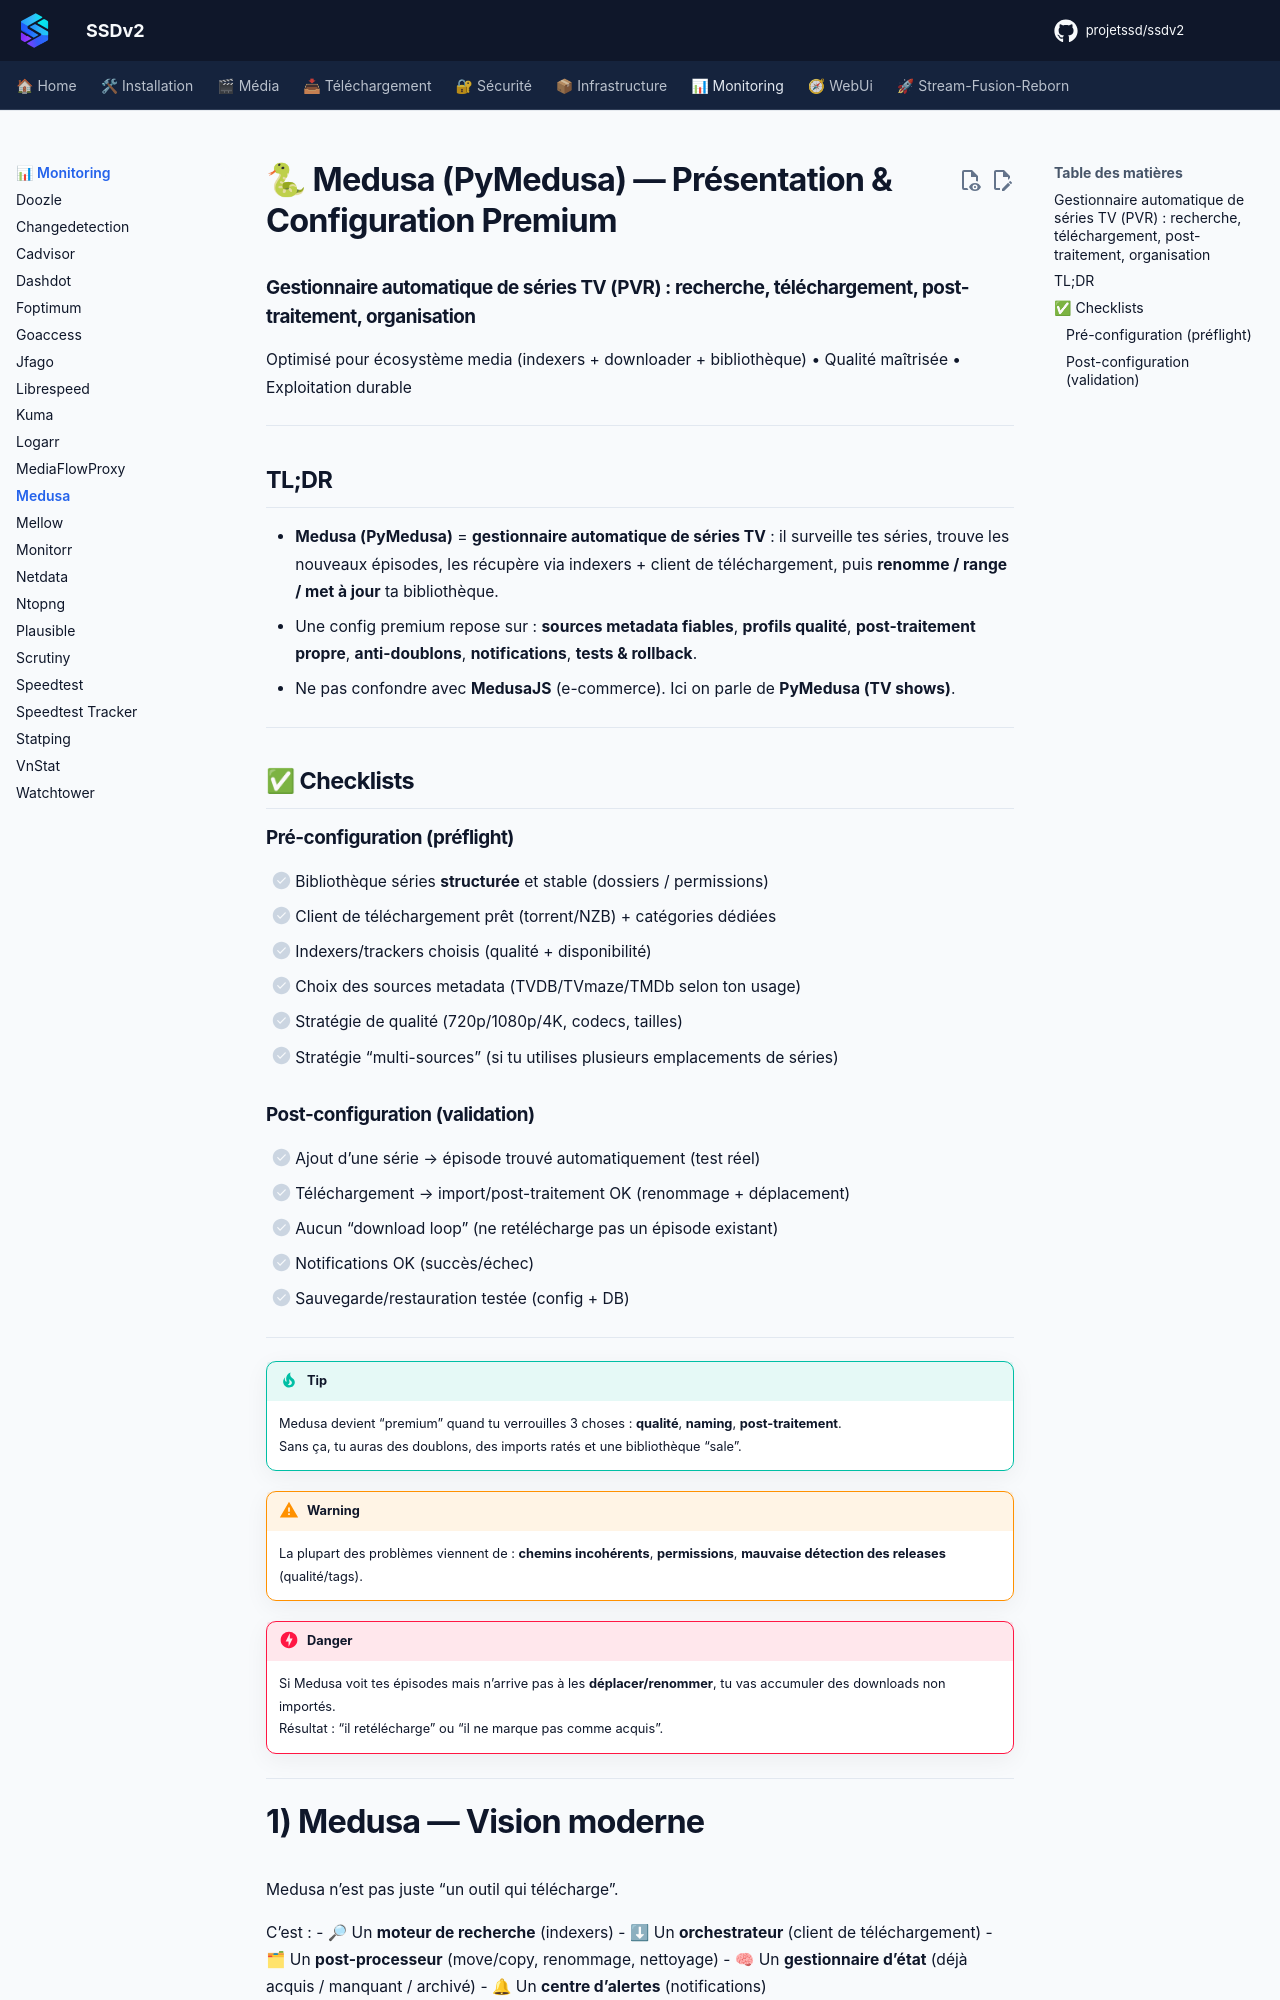

repository: projetssd/ssdv2_docs · page: applications/monitoring/medusa/index.html · generator: mkdocs

# 🐍 Medusa (PyMedusa) — Présentation & Configuration Premium

### Gestionnaire automatique de séries TV (PVR) : recherche, téléchargement, post-traitement, organisation
Optimisé pour écosystème media (indexers + downloader + bibliothèque) • Qualité maîtrisée • Exploitation durable

---

## TL;DR

- **Medusa (PyMedusa)** = **gestionnaire automatique de séries TV** : il surveille tes séries, trouve les nouveaux épisodes, les récupère via indexers + client de téléchargement, puis **renomme / range / met à jour** ta bibliothèque.
- Une config premium repose sur : **sources metadata fiables**, **profils qualité**, **post-traitement propre**, **anti-doublons**, **notifications**, **tests & rollback**.
- Ne pas confondre avec **MedusaJS** (e-commerce). Ici on parle de **PyMedusa (TV shows)**.

---

## ✅ Checklists

### Pré-configuration (préflight)
- [ ] Bibliothèque séries **structurée** et stable (dossiers / permissions)
- [ ] Client de téléchargement prêt (torrent/NZB) + catégories dédiées
- [ ] Indexers/trackers choisis (qualité + disponibilité)
- [ ] Choix des sources metadata (TVDB/TVmaze/TMDb selon ton usage)
- [ ] Stratégie de qualité (720p/1080p/4K, codecs, tailles)
- [ ] Stratégie “multi-sources” (si tu utilises plusieurs emplacements de séries)
